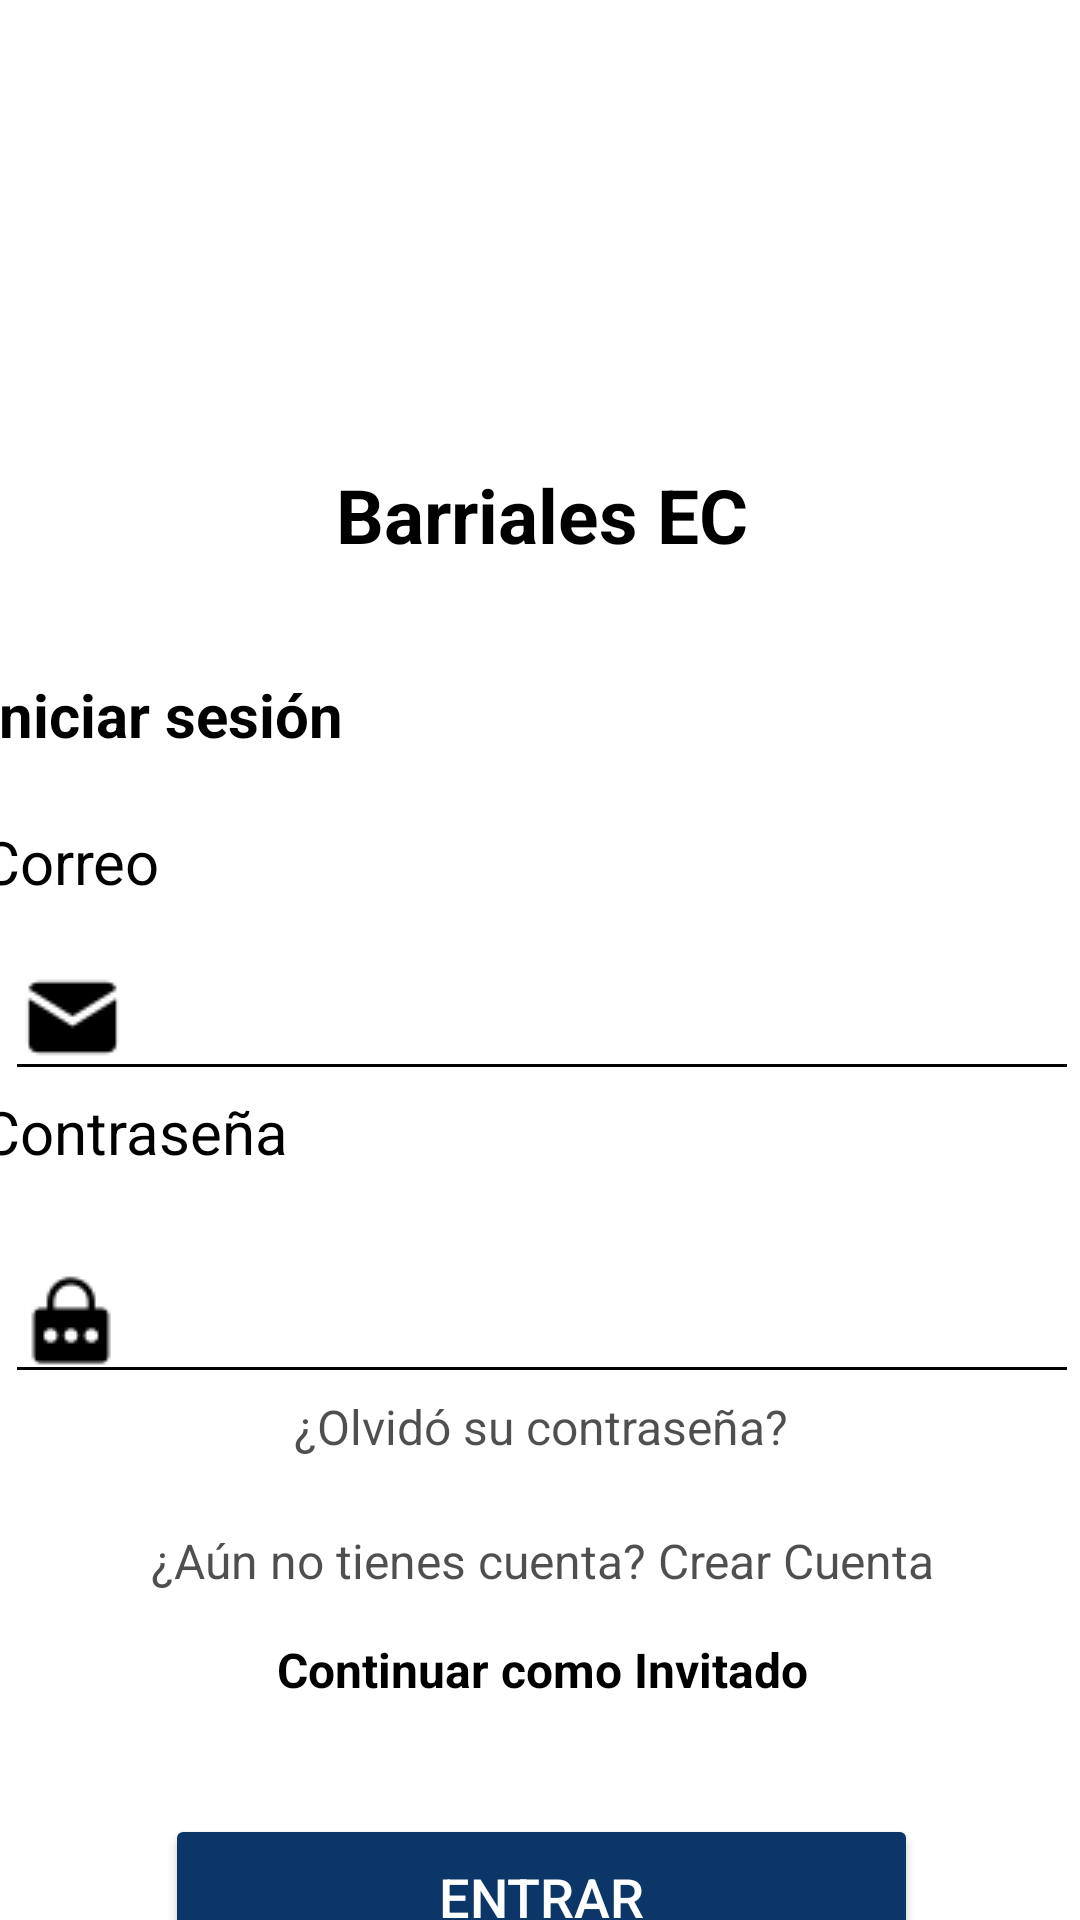

Write the Android layout XML for this screen, with the resource values it uses.
<!-- AndroidManifest.xml: application theme Theme.SGLigas -->
<!-- res/layout/activity_login.xml -->
<?xml version="1.0" encoding="utf-8"?>
<androidx.constraintlayout.widget.ConstraintLayout xmlns:android="http://schemas.android.com/apk/res/android"
    xmlns:app="http://schemas.android.com/apk/res-auto"
    xmlns:tools="http://schemas.android.com/tools"
    android:layout_width="match_parent"
    android:layout_height="match_parent"
    tools:context=".Login.Login">

    <LinearLayout
        android:layout_width="374dp"
        android:layout_height="660dp"
        android:gravity="center"
        android:orientation="vertical"
        app:layout_constraintBottom_toBottomOf="parent"
        app:layout_constraintEnd_toEndOf="parent"
        app:layout_constraintHorizontal_bias="0.486"
        app:layout_constraintStart_toStartOf="parent"
        app:layout_constraintTop_toTopOf="parent"
        app:layout_constraintVertical_bias="0.225">

        <LinearLayout
            android:layout_width="375dp"
            android:layout_height="53dp"
            android:orientation="horizontal" />

        <ImageView
            android:id="@+id/imageView_login"
            android:layout_width="124dp"
            android:layout_height="69dp"
            android:layout_marginBottom="40dp"
            app:srcCompat="@drawable/logo_principal" />

        <TextView
            android:id="@+id/textView5"
            android:layout_width="match_parent"
            android:layout_height="70dp"
            android:text="Barriales EC"
            android:textAlignment="center"
            android:textColor="@color/black"
            android:textSize="25sp"
            android:textStyle="bold" />

        <TextView
            android:id="@+id/textView2"
            android:layout_width="match_parent"
            android:layout_height="49dp"
            android:text="Iniciar sesión"
            android:textColor="@color/black"
            android:textSize="20sp"
            android:textStyle="bold" />

        <TextView
            android:id="@+id/textView3"
            android:layout_width="match_parent"
            android:layout_height="38dp"
            android:text="Correo"
            android:textColor="@color/black"
            android:textSize="20sp" />

        <EditText
            android:id="@+id/edtCorreo"
            android:layout_width="match_parent"
            android:layout_height="wrap_content"
            android:layout_marginStart="8dp"
            android:layout_marginEnd="8dp"
            android:backgroundTint="@color/black"
            android:drawableLeft="@drawable/icono__correo"
            android:ems="10"
            android:inputType="textPersonName"
            android:paddingLeft="5dp"
            android:textColor="#000000" />


        <TextView
            android:id="@+id/textView4"
            android:layout_width="match_parent"
            android:layout_height="40dp"
            android:text="Contraseña"
            android:textColor="@color/black"
            android:textSize="20sp" />

        <EditText
            android:id="@+id/edtPassword"
            android:layout_width="match_parent"
            android:layout_height="wrap_content"
            android:layout_marginStart="8dp"
            android:layout_marginTop="10dp"
            android:layout_marginEnd="8dp"
            android:backgroundTint="@color/black"
            android:drawableLeft="@drawable/icono__pass"
            android:ems="10"
            android:inputType="textPassword"
            android:paddingLeft="5dp"
            android:textColor="#000000" />

        <TextView
            android:id="@+id/edtOlvidoContrasena"
            android:layout_width="wrap_content"
            android:layout_height="37dp"
            android:autoLink="web"
            android:clickable="true"

            android:text="¿Olvidó su contraseña?"
            android:textColor="#B0000000"
            android:textColorLink="@color/black"
            android:textSize="16sp" />


        <TextView
            android:id="@+id/edtIrReg"
            android:layout_width="match_parent"
            android:layout_height="37dp"
            android:layout_gravity="center"
            android:autoLink="web"

            android:clickable="true"
            android:gravity="center"
            android:text="¿Aún no tienes cuenta? Crear Cuenta"
            android:textColor="#B0000000"
            android:textColorLink="@color/black"
            android:textSize="16sp" />

        <TextView
            android:id="@+id/textView_continuar_invitado"
            android:layout_width="match_parent"
            android:layout_height="36dp"
            android:gravity="center"
            android:text="Continuar como Invitado"
            android:textColor="#000000"
            android:textSize="16sp"
            android:textStyle="bold" />

        <Button
            android:id="@+id/btnLogin"
            android:layout_width="251dp"
            android:layout_height="55dp"
            android:layout_marginLeft="15dp"
            android:layout_marginTop="30dp"
            android:layout_marginRight="15dp"
            android:backgroundTint="#0C3667"
            android:text="Entrar"
            android:textColor="#FFF"
            android:textSize="18sp" />


    </LinearLayout>

</androidx.constraintlayout.widget.ConstraintLayout>
<!-- resources referenced by this layout -->
<resources>
  <color name="black">#FF000000</color>
  <!-- drawable icono__correo: png bitmap (drawable-v24, 425 bytes) -->
  <!-- drawable icono__pass: png bitmap (drawable-v24, 487 bytes) -->
  <style name="Theme.SGLigas" parent="Theme.MaterialComponents.DayNight.DarkActionBar">
          
          <item name="windowActionBar">false</item>
          <item name="windowNoTitle">true</item>
          <item name="colorPrimary">#124684</item>
          <item name="colorPrimaryVariant">#F009274A</item>
          <item name="colorOnPrimary">@color/white</item>
          
          <item name="colorSecondary">@color/teal_200</item>
          <item name="colorSecondaryVariant">@color/teal_700</item>
          <item name="colorOnSecondary">@color/black</item>
          <item name="android:windowBackground">@color/white</item>
  
          
          <item name="android:statusBarColor">?attr/colorPrimaryVariant</item>
          
      </style>
  <color name="white">#FFFFFFFF</color>
  <color name="teal_200">#FF03DAC5</color>
  <color name="teal_700">#FF018786</color>
</resources>
